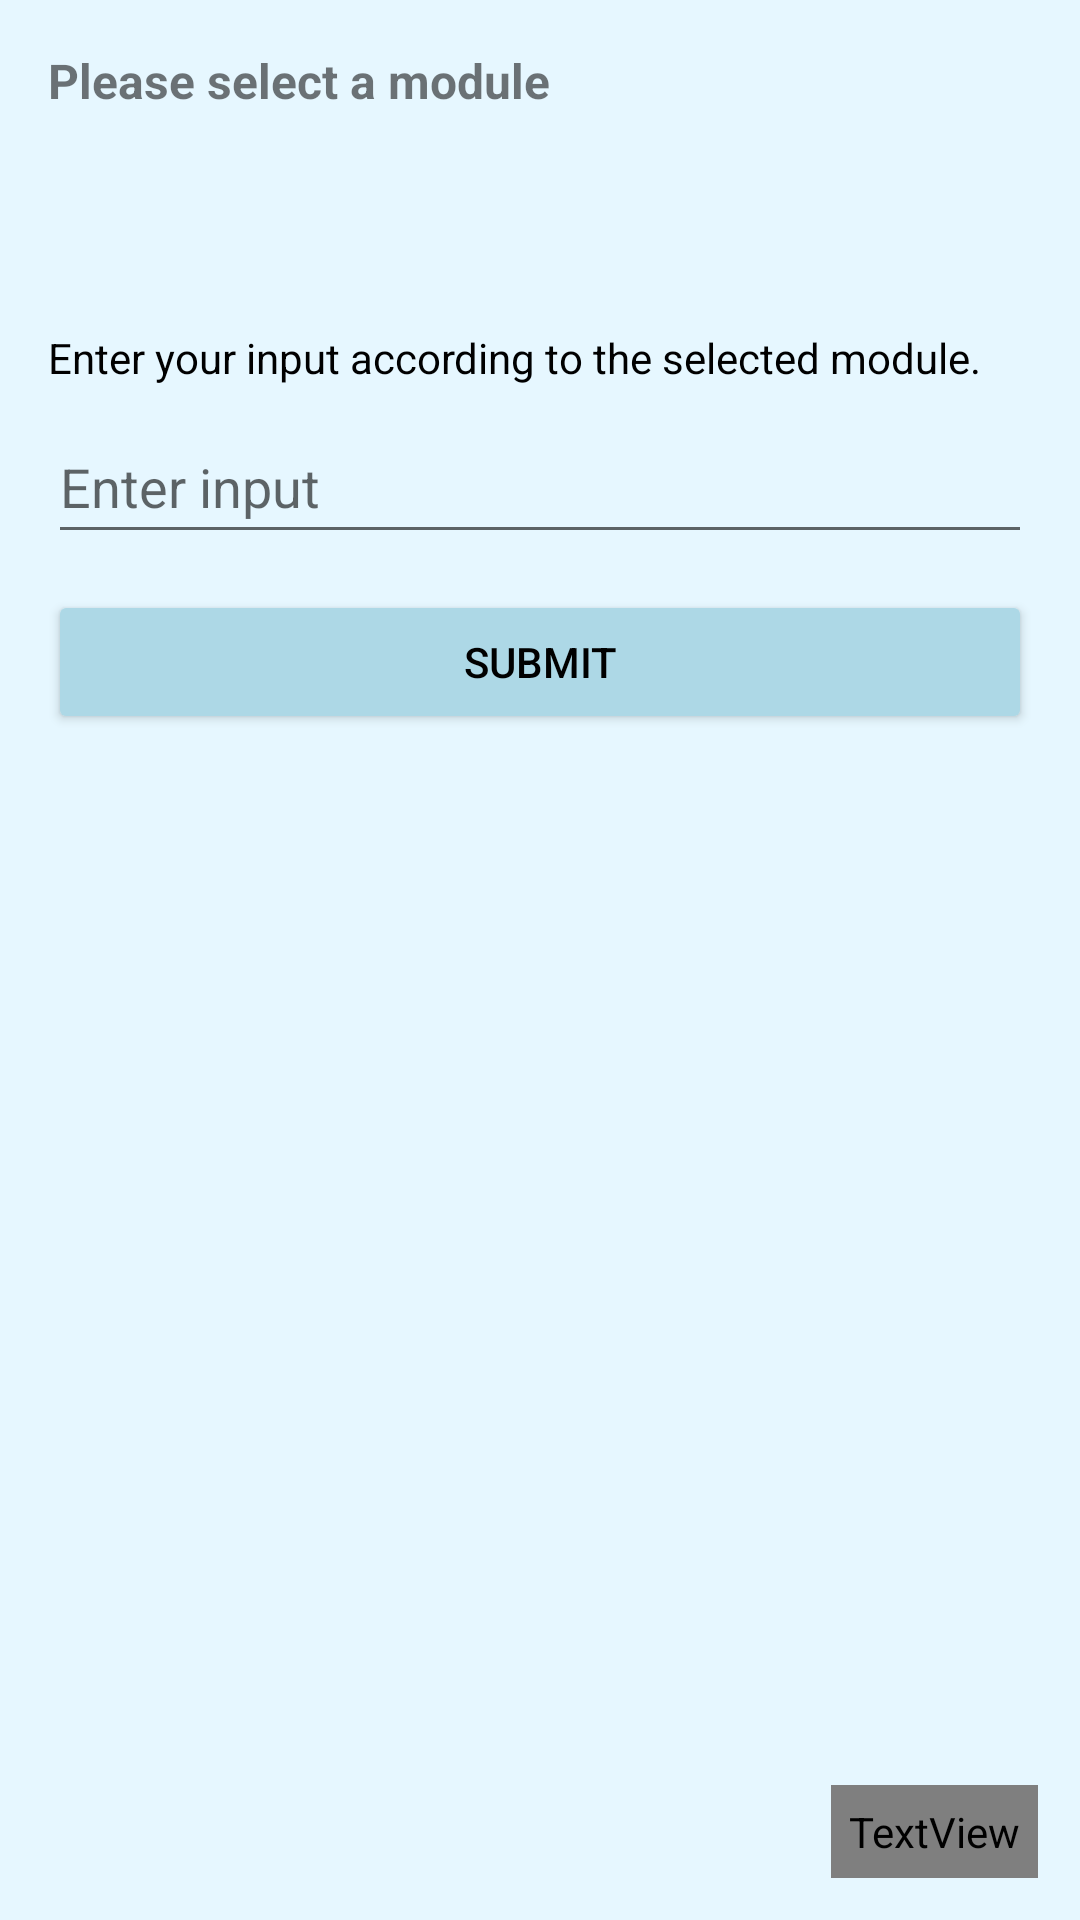

The Android layout XML behind this screen, and the referenced resources:
<!-- AndroidManifest.xml: application theme Theme.AlphaMath -->
<!-- res/layout/activity_main.xml -->
<?xml version="1.0" encoding="utf-8"?>
<FrameLayout
    xmlns:android="http://schemas.android.com/apk/res/android"
    xmlns:tools="http://schemas.android.com/tools"
    android:layout_width="match_parent"
    android:layout_height="match_parent"
    android:background="@color/background"
    tools:context=".MainActivity">

    <LinearLayout
        android:id="@+id/mainLayout"
        android:layout_width="match_parent"
        android:layout_height="match_parent"
        android:orientation="vertical"
        android:padding="16dp">

        <TextView
            android:id="@+id/moduleInfoTextView"
            android:layout_width="match_parent"
            android:layout_height="wrap_content"
            android:text="Please select a module"
            android:textSize="16sp"
            android:paddingBottom="8dp"
            android:textStyle="bold" />

        <Spinner
            android:id="@+id/moduleSpinner"
            android:layout_width="match_parent"
            android:layout_height="wrap_content"
            android:minHeight="48dp"
            android:layout_marginBottom="16dp"
            android:spinnerMode="dropdown"
            android:background="@android:color/transparent"/>

        <TextView
            android:id="@+id/inputHintTextView"
            android:layout_width="match_parent"
            android:layout_height="wrap_content"
            android:text="Enter your input according to the selected module."
            android:textSize="14sp"
            android:textColor="@color/textPrimary"
            android:layout_marginBottom="8dp" />

        <EditText
            android:id="@+id/inputEditText"
            android:layout_width="match_parent"
            android:layout_height="wrap_content"
            android:minHeight="48dp"
            android:hint="Enter input"
            android:imeOptions="actionDone"
            android:inputType="text"
            android:layout_marginBottom="12dp" />

        <Button
            android:id="@+id/submitInputButton"
            android:layout_width="match_parent"
            android:layout_height="wrap_content"
            android:backgroundTint="@color/button_background"
            android:text="Submit"
            android:textColor="@color/textPrimary"/>

        <ScrollView
            android:layout_width="match_parent"
            android:layout_height="0dp"
            android:layout_weight="1"
            android:fillViewport="true"
            android:scrollbars="vertical">

            <HorizontalScrollView
                android:layout_width="match_parent"
                android:layout_height="wrap_content"
                android:scrollbars="horizontal">

                <TextView
                    android:id="@+id/outputTextView"
                    android:layout_width="wrap_content"
                    android:layout_height="wrap_content"
                    android:text=""
                    android:textSize="14sp"
                    android:textIsSelectable="true"
                    android:fontFamily="monospace"
                    android:padding="8dp" />
            </HorizontalScrollView>
        </ScrollView>
    </LinearLayout>

    
    <TextView
        android:id="@+id/aquaaWatermark"
        android:layout_width="wrap_content"
        android:layout_height="wrap_content"
        android:text="αQuα²"
        android:textColor="#03A9F4"
        android:textSize="18sp"
        android:textStyle="italic|bold"
        android:layout_gravity="bottom|end"
        android:layout_margin="14dp"
        android:fontFamily="@font/notoserif_semicondensed_blackitalic"
        android:shadowColor="#AA80D8FF"
        android:shadowDx="0"
        android:shadowDy="0"
        android:shadowRadius="8"
        android:background="@drawable/aquaa_background"
        android:padding="6dp"/>


</FrameLayout>
<!-- resources referenced by this layout -->
<resources>
  <color name="background">#e6f7ff</color>
  <color name="button_background">#add8e6</color>
  <color name="textPrimary">#000000</color>
  <!-- drawable aquaa_background (drawable) -->
  <shape xmlns:android="http://schemas.android.com/apk/res/android"
      android:shape="rectangle">
      <solid android:color="#00000000" /> 
      <corners android:radius="12dp" />
  </shape>
  <style name="Theme.AlphaMath" parent="Theme.MaterialComponents.DayNight.NoActionBar">
          
          <item name="colorPrimary">#BB86FC</item>
          <item name="colorPrimaryVariant">#3700B3</item>
          <item name="colorOnPrimary">#FFFFFF</item>
          <item name="android:windowBackground">@color/background</item>
      </style>
</resources>
